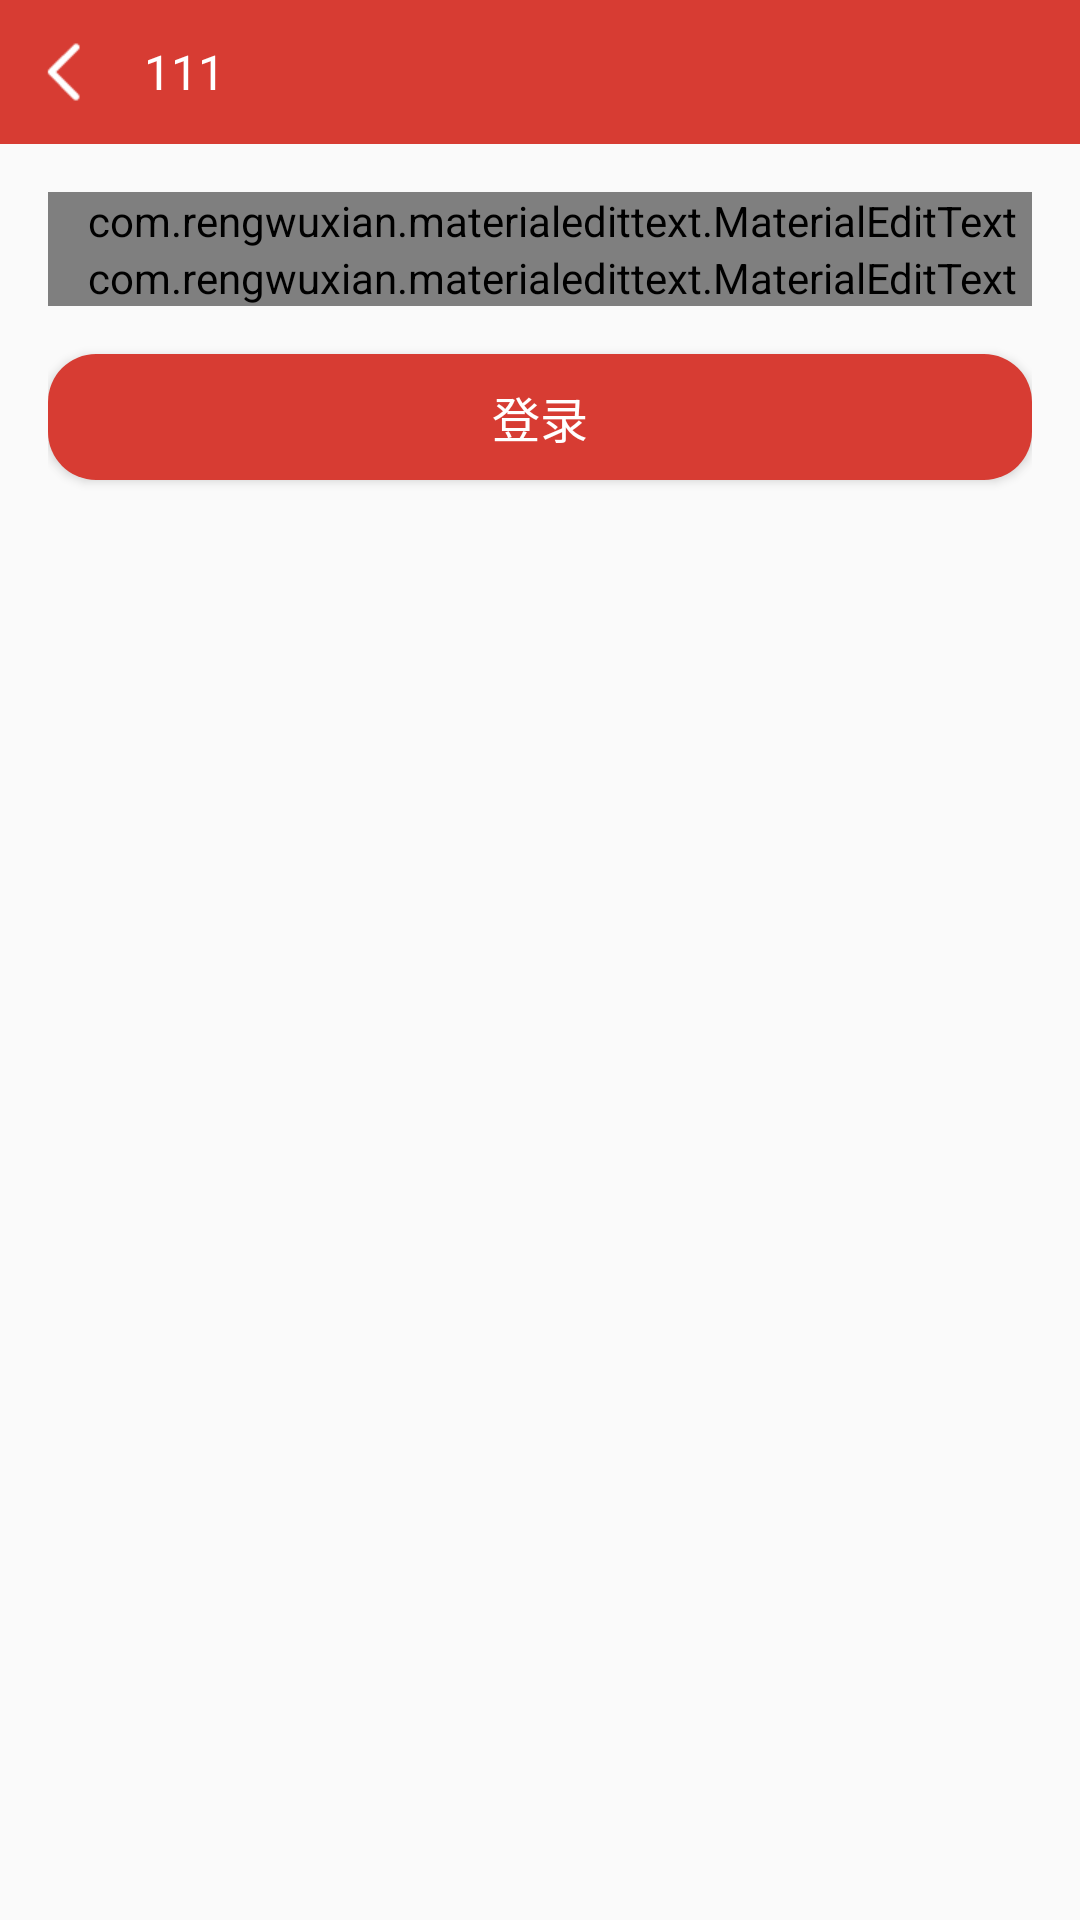

Here is an Android app screen rendered from its layout file. Give the layout XML and the strings, colors and styles it references.
<!-- AndroidManifest.xml: application theme AppTheme -->
<!-- res/layout/acitivity_login.xml -->
<?xml version="1.0" encoding="utf-8"?>
<LinearLayout xmlns:android="http://schemas.android.com/apk/res/android"
    xmlns:app="http://schemas.android.com/apk/res-auto"
    android:layout_width="match_parent"
    android:layout_height="match_parent"
    android:orientation="vertical">


    <include layout="@layout/layout_title" />

    <LinearLayout
        android:layout_width="match_parent"
        android:layout_height="match_parent"
        android:orientation="vertical"
        android:padding="16dp">

        <com.rengwuxian.materialedittext.MaterialEditText
            android:id="@+id/et_user"
            android:layout_width="match_parent"
            android:layout_height="wrap_content"
            android:background="@color/bg_white"
            android:hint="请输入账号"
            android:paddingLeft="8dp"
            android:textSize="16sp"
            app:met_baseColor="#666666"
            app:met_floatingLabel="highlight"
            app:met_floatingLabelText="账号"
            app:met_floatingLabelTextSize="15sp"
            app:met_textColorHint="#999999" />


        <com.rengwuxian.materialedittext.MaterialEditText
            android:id="@+id/et_psd"
            android:layout_width="match_parent"
            android:layout_height="wrap_content"
            android:background="@color/bg_white"
            android:hint="请输入密码"
            android:inputType="textPassword"
            android:paddingLeft="8dp"
            android:textSize="16sp"
            app:met_baseColor="#666666"
            app:met_floatingLabel="highlight"
            app:met_floatingLabelText="密码"
            app:met_floatingLabelTextSize="15sp"
            app:met_textColorHint="#999999" />


        <Button
            android:id="@+id/btn_commit"
            android:layout_width="match_parent"
            android:layout_height="42dp"
            android:layout_marginTop="16dp"
            android:background="@drawable/shape_commit"
            android:text="登录"
            android:textColor="@color/bg_white"
            android:textSize="16sp" />
    </LinearLayout>
</LinearLayout>
<!-- res/layout/layout_title.xml (included above) -->
<?xml version="1.0" encoding="utf-8"?>
<RelativeLayout xmlns:android="http://schemas.android.com/apk/res/android"
    android:layout_width="match_parent"
    android:layout_height="48dp"
    android:background="@color/colorPrimary">

    <ImageView
        android:id="@+id/iv_back"
        android:layout_width="wrap_content"
        android:layout_height="wrap_content"
        android:layout_centerVertical="true"
        android:padding="10dp"
        android:src="@drawable/ic_back" />

    <TextView
        android:id="@+id/tv_title"
        android:layout_width="wrap_content"
        android:layout_height="wrap_content"
        android:layout_centerInParent="true"
        android:layout_marginLeft="4dp"
        android:layout_toRightOf="@id/iv_back"
        android:ellipsize="end"
        android:maxLines="1"
        android:paddingRight="8dp"
        android:text="111"
        android:textColor="@color/bg_white"
        android:textSize="16sp" />


</RelativeLayout>
<!-- resources referenced by this layout -->
<resources>
  <color name="bg_white">#ffffff</color>
  <color name="colorPrimary">#D73C33</color>
  <!-- drawable ic_back: png bitmap (drawable-xhdpi, 440 bytes) -->
  <!-- drawable shape_commit (drawable) -->
  <?xml version="1.0" encoding="utf-8"?>
  <shape xmlns:android="http://schemas.android.com/apk/res/android"
      android:shape="rectangle">
  
      <corners android:radius="16dp" />
      <solid android:color="@color/colorPrimary" />
  </shape>
  <style name="AppTheme" parent="Theme.AppCompat.Light.NoActionBar">
          
          <item name="colorPrimary">@color/colorPrimary</item>
          <item name="colorPrimaryDark">@color/colorPrimaryDark</item>
          <item name="colorAccent">@color/colorAccent</item>
      </style>
  <color name="colorPrimaryDark">#303F9F</color>
  <color name="colorAccent">#FF4081</color>
</resources>
